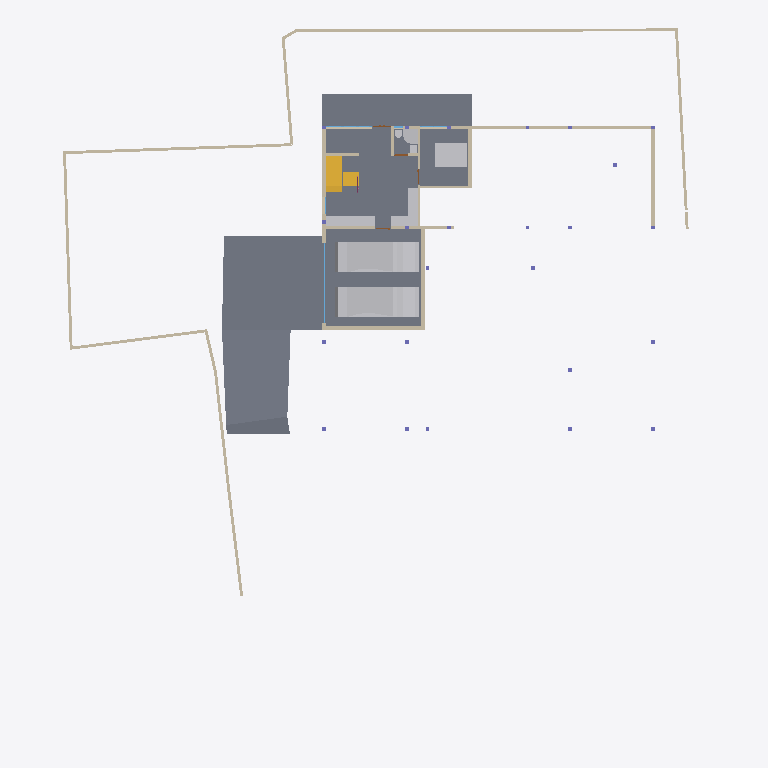
Plan cut of the same IFC building model at storey 'CELLAR' (level -2.55 m, cut at -1.15 m), seen from above with north up, elements coloured by IFC class: 25 walls (beige), 9 other elements (light grey), 6 slabs (grey), 2 stair flights (yellow), 2 windows (light blue). Cut surfaces are drawn darker.
Extent 40.0 m × 44.2 m × 9.0 m (x, y, z). Storeys (5): CELLAR at -2.55 m; GROUND  at 0.00 m; GROUND FLOOR at 0.45 m; GF Lintel at 3.15 m; FIRST FLOOR at 3.65 m. Elements (552): 179 IfcColumn, 145 IfcBeam, 60 IfcWall, 40 IfcWindow, 26 IfcSlab, 24 IfcFurniture, 16 IfcSanitaryTerminal, 15 IfcDoor, 13 IfcFurnishingElement, 11 IfcCovering, 8 IfcUnitaryEquipment, 4 IfcVehicle.

HEADER;
FILE_DESCRIPTION(('ViewDefinition [CoordinationView]'),'2;1');
FILE_NAME('Manilal.ifc','2025-02-19T17:01:17+05:30',(),(),'IfcOpenShell 0.8.0','Bonsai 0.8.0','');
FILE_SCHEMA(('IFC4X3'));
ENDSEC;
DATA;
#1480=IFCPROJECT('2TuuvCHJz54PsFPcraEbH$',$,'My Project',$,$,$,$,(#3,#128),#1481);
#3305=IFCSITE('0lpfVeOW52QfroqLYyHNY2',$,'My Site',$,$,#26,$,$,$,$,$,$,$,$);
#22021=IFCSITE('3bEIgyqTrDuwi1cEDDCOva',$,'Site',$,$,#223414,#22354,$,$,$,$,$,$,$);
#3313=IFCBUILDING('0MzaWOaS178x5FMqOflU3C',$,'My Building',$,$,#25,$,$,$,$,$,$);
#2081=IFCBUILDINGSTOREY('09kFoqoxrCvB1_fcEsMZsQ',$,'GROUND FLOOR',$,$,#217,$,$,$,$);
#2986=IFCBUILDINGSTOREY('0zoFHJ9PnFW80M$mIVDQW3',$,'CELLAR',$,$,#14477,$,$,$,$);
#17145=IFCBUILDINGSTOREY('0MckaoTknA3edZMUNhTyAK',$,'FIRST FLOOR',$,$,#17254,$,$,$,$);
#20035=IFCBUILDINGSTOREY('3LpnsPikv4mRTBpfC3WQtx',$,'GROUND ',$,$,#20051,$,$,$,$);
#23582=IFCBUILDINGSTOREY('0DtUgpQ1b6nBmkLmvc_ehu',$,'GF Lintel',$,$,#23767,$,$,$,$);
#15655=IFCSLAB('3aSar1Jj9DLfSAmIm2knx1',$,'Slab',$,$,#361336,#15669,$,$);
#29381=IFCSLAB('30Y2A3Waj1_g7GRY9nwvu4',$,'Slab',$,$,#389183,#29392,$,$);
#29348=IFCSLAB('1A5GJs4GvBjeLaBLjkEViO',$,'Slab',$,$,#235069,#29359,$,$);
#234743=IFCSLAB('3oqjVkrxP2kO8hyL_1bqut',$,'Slab',$,$,#389188,#234764,$,$);
#19398=IFCVEHICLE('0rzGDxo0H1CRYsT$ARQpVS',$,'Vehicle',$,$,#245789,#19411,$,$);
#93186=IFCVEHICLE('09kCGSf$LDBwv0agp2PRhM',$,'Vehicle',$,$,#245794,#93199,$,$);
#229124=IFCWALL('3MfSYaOiTA4AjSKpPvRhyi',$,'Wall',$,$,#395482,#229135,$,$);
#29284=IFCSLAB('3iSMNRhjn6RxAf9MsQotHf',$,'Slab',$,$,#235074,#29295,$,$);
#171459=IFCFURNITURE('2eCSdMrzH5F8FKRq_Kat7X',$,'Furniture',$,$,#326586,#171491,$,$);
#28186=IFCWALL('2UlyJbGOL47vem9W3W5T7b',$,'Wall',$,$,#214889,#28197,$,$);
#51049=IFCSTAIRFLIGHT('0QDG9AXQX0PgjOZTZBSSJQ',$,'StairFlight',$,$,#330515,#51062,$,12,11,0.183333337306976,0.150000005960464,.STRAIGHT.);
#214630=IFCWALL('1v3BeDslv3W8LfR3WiqTEd',$,'Wall',$,$,#214830,#214641,$,$);
#395961=IFCWALL('2oTy5UOG136OtM3IP_qiPs',$,'Wall',$,$,#396036,#395972,$,$);
#170412=IFCWALL('02QSUeXF96zws6rSEwOtxB',$,'Wall',$,$,#363385,#170423,$,$);
#323032=IFCFURNITURE('22FL70C_91$9Siy4CzgYVV',$,'Furniture',$,$,#323068,#323043,$,$);
#14810=IFCWALL('1YbjuILpv4AxLe7Ucp54z8',$,'Wall',$,$,#245122,#14821,$,$);
#27353=IFCWALL('2Y2Bm57Cb8Exxz7st0aRUc',$,'Wall',$,$,#214921,#27364,$,$);
#14894=IFCWALL('3LM7Pm6Iv8$Bf3kD16vEYX',$,'Wall',$,$,#387608,#14905,$,$);
#186191=IFCWALL('1Esm3AND1CI8J4fqgYsqen',$,'Wall',$,$,#186360,#186202,$,$);
#29467=IFCWALL('2U66_ERPrD$A$2PTOc1bPA',$,'Wall',$,$,#380726,#29478,$,$);
#26619=IFCWALL('0FMxrmeoPF7x0oR7G9$aVh',$,'Wall',$,$,#27506,#26630,$,$);
#27060=IFCWALL('10l$0x7lzBbBMMGF1qxI0s',$,'Wall',$,$,#27511,#27071,$,$);
#30905=IFCWALL('0J9S4Srlb1MOsgNvH90_Ni',$,'Wall',$,$,#277657,#30916,$,$);
#28224=IFCWALL('10RvTK_K97Xg3Zon6pJwxP',$,'Wall',$,$,#229504,#28235,$,$);
#319577=IFCFURNITURE('0fdrhMOd5CYABI21svJpWT',$,'Furniture',$,$,#323006,#319588,$,$);
#333903=IFCSLAB('3cIjCkU9z4KAJ3jF3WGIBm',$,'Slab',$,$,#333939,#333917,$,$);
#175542=IFCFURNITURE('0rkBbNDlLBse4ihW$AUWVP',$,'Furniture',$,$,#319643,#175553,$,$);
#363172=IFCWALL('0m8tsesHb5O9gGZ7b7OJRA',$,'Wall',$,$,#363416,#363183,$,$);
#101546=IFCWALL('0Rf_6ET3jB1A$TE_PSB8cB',$,'Wall',$,$,#322961,#101557,$,$);
#330316=IFCSTAIRFLIGHT('0zdXW$cUL1CfQYZEU8WTCw',$,'StairFlight.001',$,$,#361341,#330329,$,3,2,0.206666668256124,0.25,.STRAIGHT.);
#356151=IFCSANITARYTERMINAL('3omeRhaaL4C9$$_okHcQyZ',$,'SanitaryTerminal',$,$,#356469,#356182,$,$);
#322727=IFCWALL('0NXfgi9BT5$x6dqiz38cKQ',$,'Wall',$,$,#322883,#322738,$,$);
#27098=IFCWALL('2qQNxnpy98iB6JMyhLi2FK',$,'Wall',$,$,#27516,#27109,$,$);
#322899=IFCWALL('301zTpBY56QRbhbSgqyTtD',$,'Wall',$,$,#322943,#322910,$,$);
#157672=IFCWALL('0uchRx$l984OM1mMLwWf3F',$,'Wall',$,$,#326581,#157683,$,$);
#14729=IFCWALL('2kOOzhf3b4QORblHJUR6b5',$,'Wall',$,$,#387626,#14740,$,$);
#18623=IFCWINDOW('0ge9G9fGz6TwGxq3OxN388',$,'Window.013',$,$,#436298,#44702,'DB',2.79999995231628,4.92999982833862,$,.SINGLE_PANEL.,$);
#245246=IFCWALL('0fvIejk9r9ru81UP$ZU6_y',$,'Wall',$,$,#274466,#245257,$,$);
#157929=IFCSANITARYTERMINAL('1fQERzEw932PSVsf5Pan1Y',$,'SanitaryTerminal',$,$,#374712,#374001,$,$);
#101891=IFCSANITARYTERMINAL('1ynXfcIYL2FgZOvaNltjdb',$,'SanitaryTerminal',$,$,#356459,#101904,$,$);
#395885=IFCWALL('0SzsKfT0jBuBF18kzhhOm3',$,'Wall',$,$,#395960,#395896,$,$);
#249971=IFCWINDOW('0hRuuxlHLF5xxLQaZFv7yQ',$,'Window',$,$,#378595,#378173,$,1.5,2.88000011444092,$,.TRIPLE_PANEL_VERTICAL.,$);
#28303=IFCWALL('27XUrfdFf8NB4WaAp9CQAl',$,'Wall',$,$,#235124,#28314,$,$);
#319468=IFCWALL('0zD_rApJLFefqYg0GKIhzz',$,'Wall',$,$,#356231,#319479,$,$);
ENDSEC;
